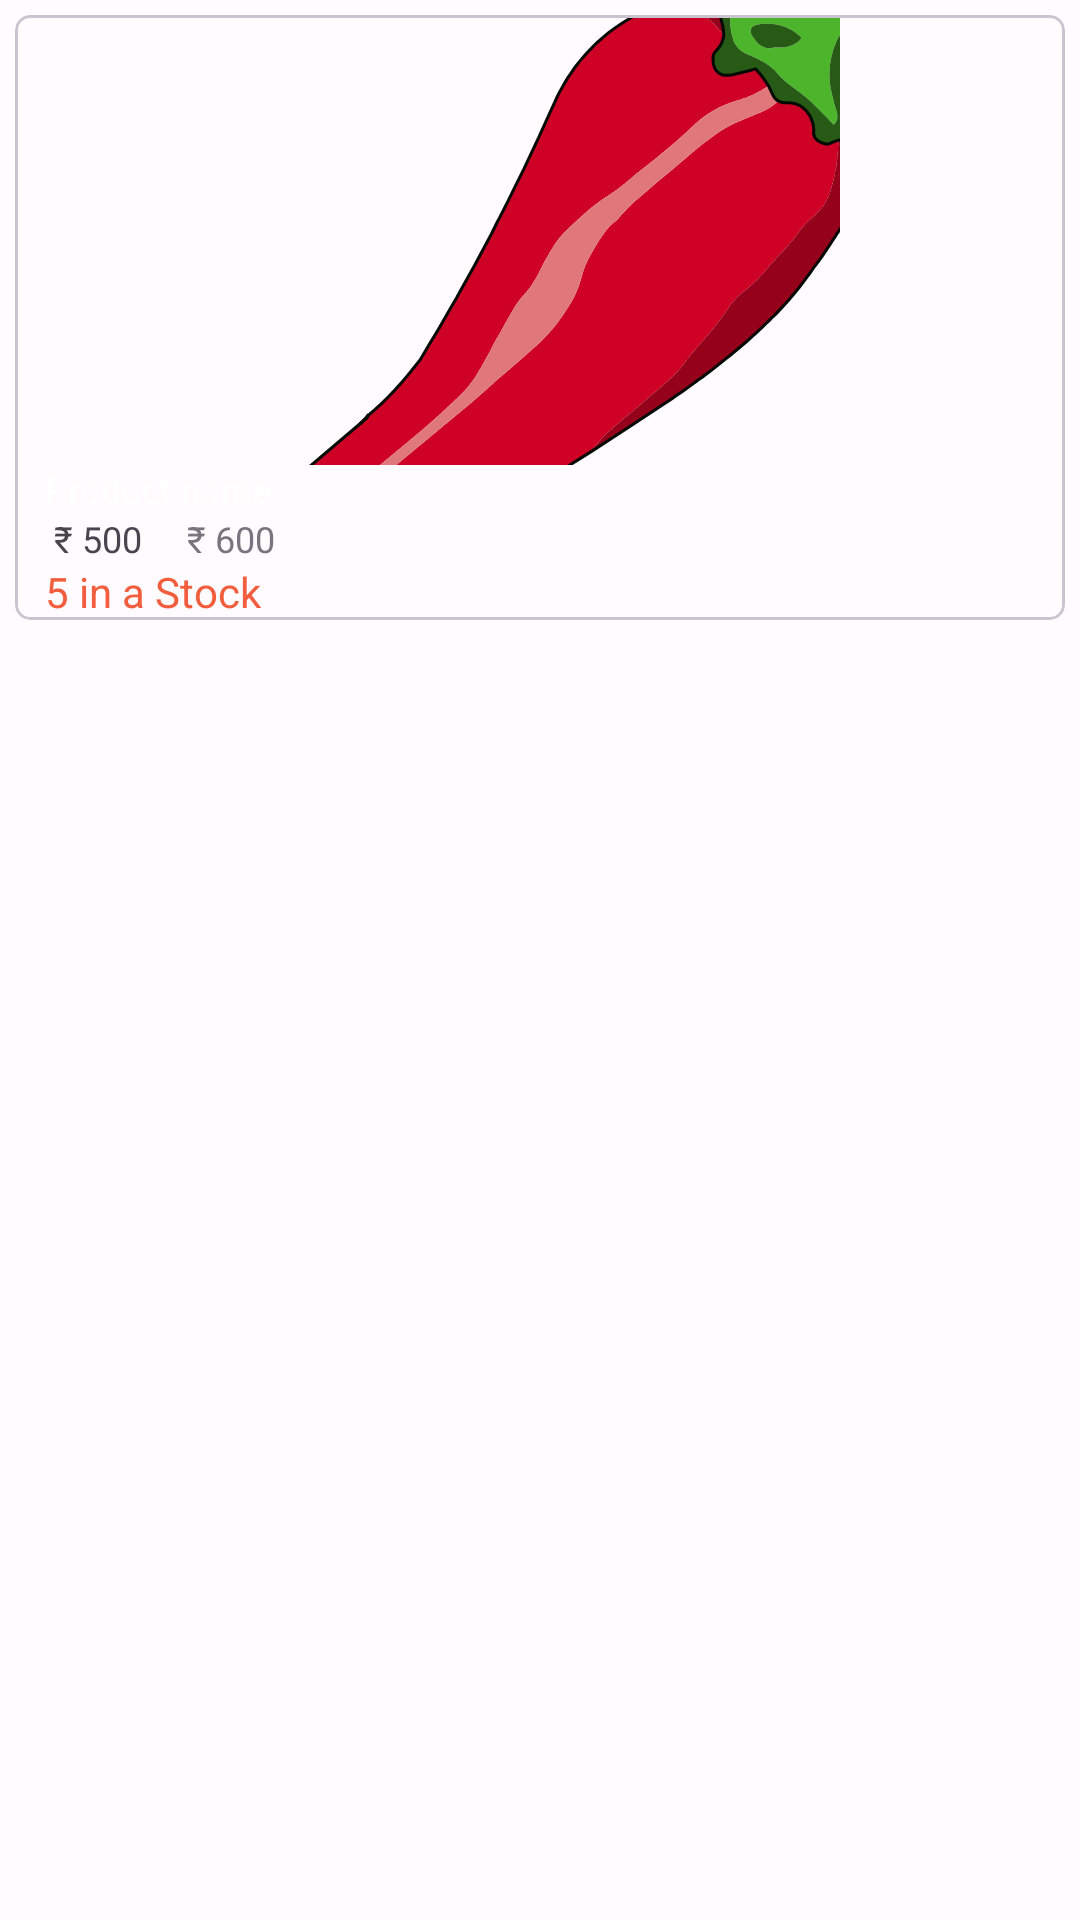

Android layout source for this screen:
<!-- AndroidManifest.xml: application theme AppTheme -->
<!-- res/layout/product_row.xml -->
<?xml version="1.0" encoding="utf-8"?>
<FrameLayout xmlns:android="http://schemas.android.com/apk/res/android"
    xmlns:app="http://schemas.android.com/apk/res-auto"
    xmlns:tools="http://schemas.android.com/tools"
    android:layout_width="match_parent"
    android:layout_height="wrap_content"
    android:orientation="vertical">

    <com.google.android.material.card.MaterialCardView
        android:layout_width="match_parent"
        android:layout_height="wrap_content"
        android:layout_margin="5dp"
        app:cardCornerRadius="5dp">

        <LinearLayout
            android:layout_width="match_parent"
            android:layout_height="wrap_content"
            android:orientation="vertical">

            <androidx.constraintlayout.widget.ConstraintLayout
                android:layout_width="match_parent"
                android:layout_height="wrap_content">

                <ImageView
                    android:id="@+id/productImage"
                    android:layout_width="200dp"
                    android:layout_height="150dp"
                    android:scaleType="center"
                    android:src="@drawable/ic_logo"
                    app:layout_constraintDimensionRatio="1:1"
                    app:layout_constraintEnd_toEndOf="parent"
                    app:layout_constraintStart_toStartOf="parent"
                    app:layout_constraintTop_toTopOf="parent" />

            </androidx.constraintlayout.widget.ConstraintLayout>

            <LinearLayout
                android:layout_width="match_parent"
                android:layout_height="match_parent"
                                android:orientation="vertical">

                <TextView
                    android:id="@+id/productName"
                    android:layout_width="match_parent"
                    android:layout_height="wrap_content"
                    android:layout_marginLeft="10dp"
                    android:textColor="@color/white"
                    android:text="Product name"
                    android:textAppearance="@style/TextAppearance.BharatPickle.BodySmall"
                    />

                <TextView
                    android:id="@+id/productDiscription"
                    android:layout_width="match_parent"
                    android:layout_height="wrap_content"
                    android:layout_marginTop="10dp"
                    android:background="#cefaca"
                    android:text="Product Description"
                    android:textSize="11dp"
                    android:visibility="gone" />
            </LinearLayout>

            <LinearLayout
                android:layout_width="match_parent"
                android:layout_height="wrap_content"
                android:orientation="horizontal">

                <TextView
                    android:layout_width="wrap_content"
                    android:layout_height="wrap_content"
                    android:layout_marginLeft="10dp"
                    android:text=" ₹ "
                    android:textAppearance="@style/TextAppearance.BharatPickle.BodySmall" />

                <TextView
                    android:id="@+id/productPrice"
                    android:layout_width="wrap_content"
                    android:layout_height="wrap_content"
                    android:layout_marginEnd="15dp"
                    android:text="500"
                    android:textAppearance="@style/TextAppearance.BharatPickle.BodySmall"/>

                <TextView
                    android:layout_width="wrap_content"
                    android:layout_height="wrap_content"
                    android:layout_marginEnd="15dp"
                    android:foreground="@drawable/strikethrough"
                    android:text="₹ 600"
                    android:textColor="@color/md_theme_light_outline"
                    android:textAppearance="@style/TextAppearance.BharatPickle.LabelMedium" />

            </LinearLayout>
            <LinearLayout
                android:layout_width="match_parent"
                android:layout_height="wrap_content"
                android:orientation="vertical">
                <TextView
                    android:layout_width="match_parent"
                    android:layout_height="wrap_content"
                    android:text="5 in a Stock"
                    android:textColor="#F15D3D"
                    android:layout_marginLeft="10dp"
                    android:textAppearance="@style/TextAppearance.BharatPickle.BodyMedium"
                    />


            </LinearLayout>



        </LinearLayout>

    </com.google.android.material.card.MaterialCardView>


</FrameLayout>
<!-- resources referenced by this layout -->
<resources>
  <color name="md_theme_light_outline">#79747E</color>
  <color name="white">#FFFFFFFF</color>
  <style name="TextAppearance.BharatPickle.BodyMedium" parent="TextAppearance.Material3.BodyMedium">
          <item name="fontFamily">@font/poppins_regular</item>
          <item name="android:textStyle">normal</item>
          <item name="android:textAllCaps">false</item>
          <item name="android:textSize">14dp</item>
          <item name="android:letterSpacing">0</item>
      </style>
  <style name="TextAppearance.BharatPickle.BodySmall" parent="TextAppearance.Material3.BodySmall">
          <item name="fontFamily">@font/poppins_regular</item>
          <item name="android:textStyle">normal</item>
          <item name="android:textAllCaps">false</item>
          <item name="android:textSize">12dp</item>
          <item name="android:letterSpacing">0</item>
      </style>
  <style name="TextAppearance.BharatPickle.LabelMedium" parent="TextAppearance.Material3.LabelMedium">
          <item name="fontFamily">@font/poppins_medium</item>
          <item name="android:textStyle">normal</item>
          <item name="android:textAllCaps">false</item>
          <item name="android:textSize">12dp</item>
          <item name="android:letterSpacing">0</item>
      </style>
  <color name="md_theme_light_primary">#FA4A0C</color>
  <color name="md_theme_light_onPrimary">#FFFFFF</color>
  <color name="md_theme_light_primaryContainer">#EFB8C8</color>
  <color name="md_theme_light_onPrimaryContainer">#21005D</color>
  <color name="md_theme_light_secondary">#625B71</color>
  <color name="md_theme_light_onSecondary">#FFFFFF</color>
  <color name="md_theme_light_secondaryContainer">#E8DEF8</color>
  <color name="md_theme_light_onSecondaryContainer">#1D192B</color>
  <color name="md_theme_light_tertiary">#7D5260</color>
  <color name="md_theme_light_onTertiary">#FFFFFF</color>
  <color name="md_theme_light_tertiaryContainer">#FFD8E4</color>
  <color name="md_theme_light_onTertiaryContainer">#31111D</color>
  <color name="md_theme_light_error">#B3261E</color>
  <color name="md_theme_light_errorContainer">#F9DEDC</color>
  <color name="md_theme_light_onError">#FFFFFF</color>
  <color name="md_theme_light_onErrorContainer">#410E0B</color>
  <color name="md_theme_light_background">#FFFBFE</color>
  <color name="md_theme_light_onBackground">#1C1B1F</color>
  <color name="md_theme_light_surface">#FFFBFE</color>
  <color name="md_theme_light_onSurface">#1C1B1F</color>
  <color name="md_theme_light_surfaceVariant">#E7E0EC</color>
  <color name="md_theme_light_onSurfaceVariant">#49454F</color>
  <color name="md_theme_light_inverseOnSurface">#F4EFF4</color>
  <color name="md_theme_light_inverseSurface">#313033</color>
  <color name="md_theme_light_primaryInverse">#D0BCFF</color>
  <style name="TextAppearance.BharatPickle.TitleSmall" parent="TextAppearance.Material3.TitleSmall">
          <item name="fontFamily">@font/poppins_regular</item>
          <item name="android:textStyle">normal</item>
          <item name="android:textAllCaps">false</item>
          <item name="android:textSize">14dp</item>
          <item name="android:letterSpacing">0</item>
      </style>
  <style name="TextAppearance.BharatPickle.BodyLarge" parent="TextAppearance.Material3.BodyLarge">
          <item name="fontFamily">@font/poppins_regular</item>
          <item name="android:textStyle">normal</item>
          <item name="android:textAllCaps">false</item>
          <item name="android:textSize">16dp</item>
          <item name="android:letterSpacing">0</item>
      </style>
  <style name="TextAppearance.BharatPickle.LabelSmall" parent="TextAppearance.Material3.LabelSmall">
          <item name="fontFamily">@font/poppins_semi_bold</item>
          <item name="android:textStyle">normal</item>
          <item name="android:textAllCaps">false</item>
          <item name="android:textSize">11dp</item>
          <item name="android:letterSpacing">0</item>
      </style>
</resources>
